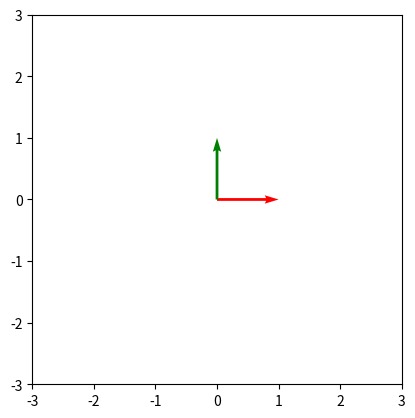

Python code for this plot:
import numpy as np
import matplotlib.pyplot as plt
from matplotlib.animation import FuncAnimation

A = np.array([[0.5, -3], [-2, 1]]) #this is what the unit vectors will transform into i --> 0.5, -2   j --> -3, 1
iHat = np.array([1,0])
jHat = np.array([0,1])

iHatT = iHat @ A
jHatT = jHat @ A

ticks = np.arange(-5, 6)
horizontal_lines = []
vertical_lines = []

fig, ax = plt.subplots() #stop forgetting this
ax.set_aspect('equal')
ax.grid(False)

ax.set_xlim(-3, 3)
ax.set_ylim(-3, 3)


quiver_i = ax.quiver(0,0,1,0, angles='xy', scale_units='xy', scale=1, color='red', label='î')
quiver_j = ax.quiver(0,0,0,1, angles='xy', scale_units='xy', scale=1, color='green', label='ĵ')


def animate(i):
    t = i/100
    i_middle = (1-t)*iHat + t*iHatT
    j_middle = (1-t)*jHat + t*jHatT
    quiver_i.set_UVC(i_middle[0], i_middle[1])
    quiver_j.set_UVC(j_middle[0], j_middle[1])
    return quiver_i, quiver_j

ani = FuncAnimation(fig, animate, frames=101, blit=True, interval=31, repeat=False)

# Show the plot
plt.show()

#saveAll?